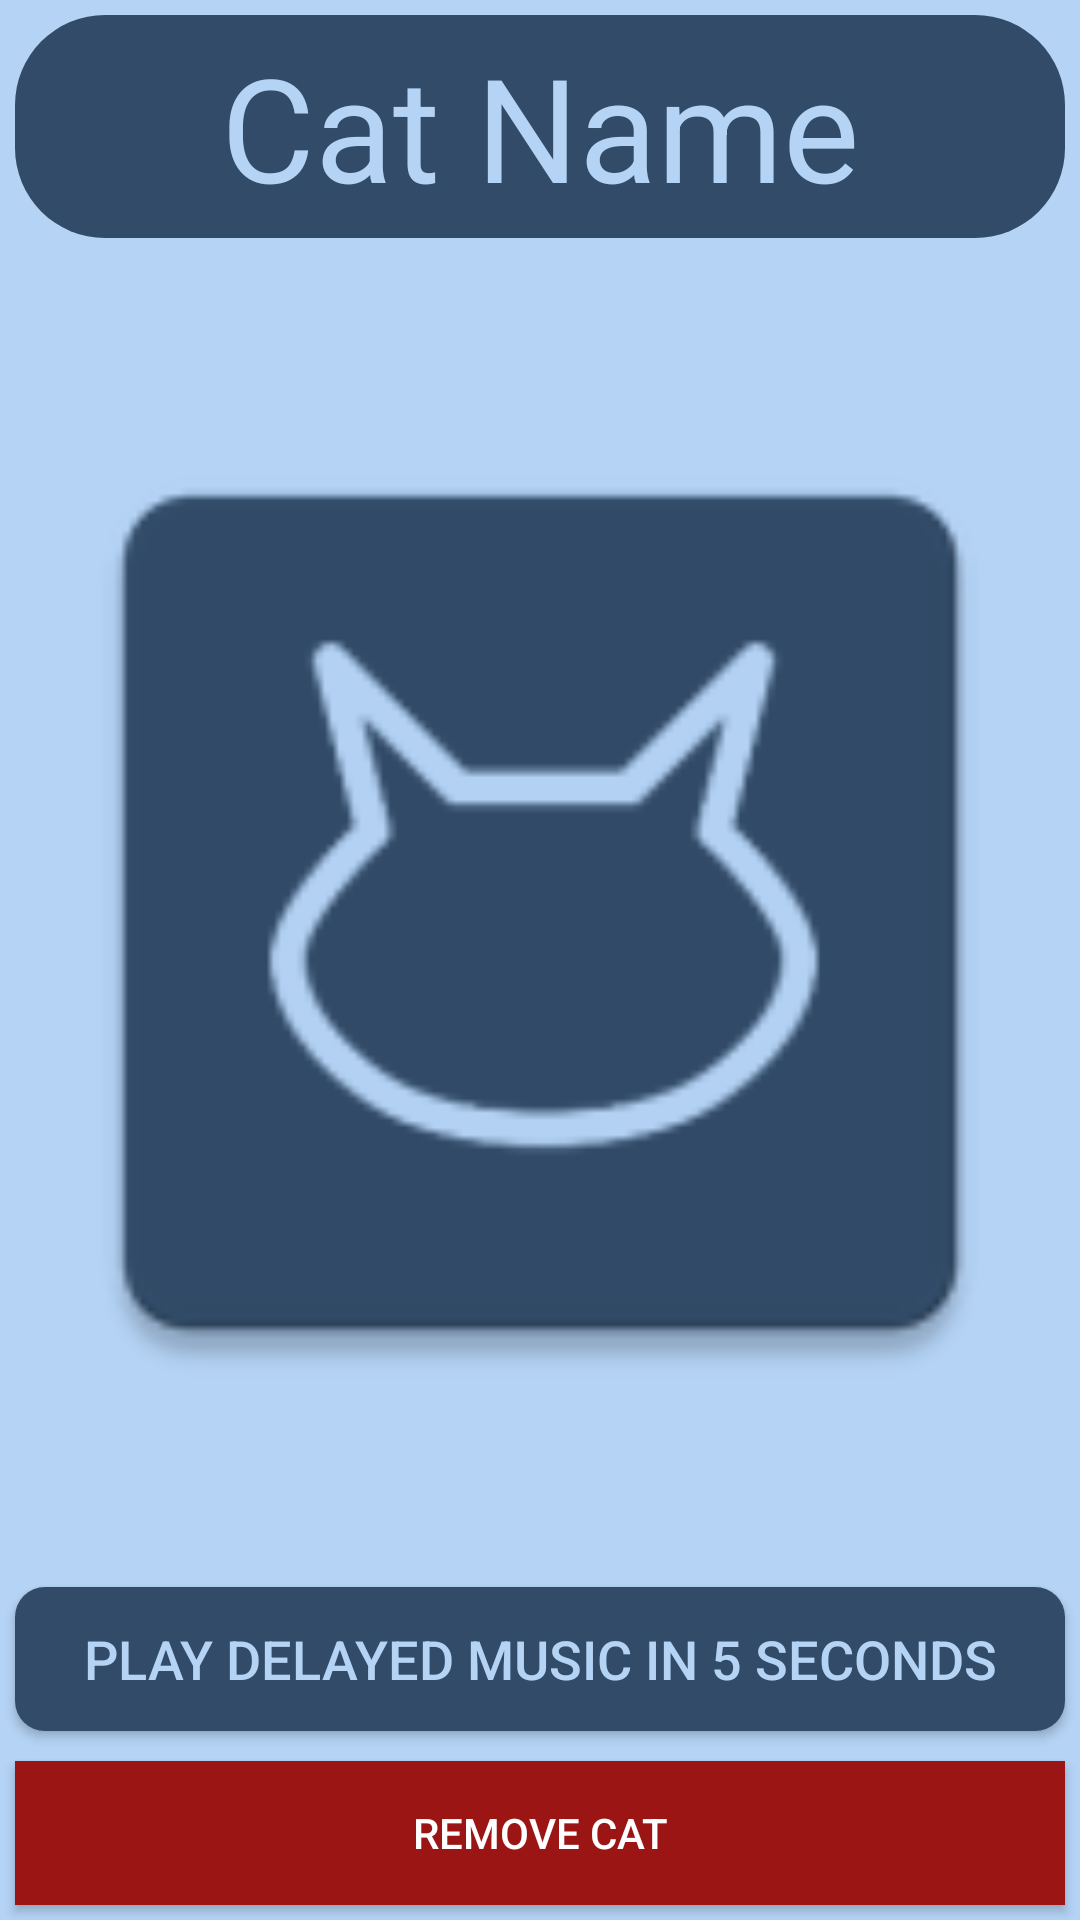

Produce the Android XML layout that renders to this screen, including the resource entries it uses.
<!-- AndroidManifest.xml: application theme Theme.Catsapp -->
<!-- res/layout/fragment_cat.xml -->
<?xml version="1.0" encoding="utf-8"?>
<LinearLayout xmlns:android="http://schemas.android.com/apk/res/android"
    xmlns:app="http://schemas.android.com/apk/res-auto"
    xmlns:tools="http://schemas.android.com/tools"
    android:layout_width="match_parent"
    android:layout_height="match_parent"
    android:orientation="vertical"
    android:background="@color/light"
    tools:context=".ui.fragments.CatFragment">

    <TextView
        android:id="@+id/cat_name"
        android:layout_margin="5dp"
        android:background="@drawable/title"
        android:layout_width="match_parent"
        android:layout_height="wrap_content"
        android:textColor="@color/light_text"
        android:gravity="center"
        android:textSize="48sp"
        android:text="@string/cat_name" />

    <ImageView
        android:layout_margin="5dp"
        android:layout_weight="1"
        android:id="@+id/cat_image"
        android:layout_width="match_parent"
        android:layout_height="0dp"
        android:layout_gravity="center"
        android:src="@mipmap/ic_cat" />
    <Button
        android:id="@+id/reminder_btn"
        android:layout_margin="5dp"
        app:backgroundTint="@null"
        android:background="@drawable/btn_v1"
        android:text="@string/play_delayed_music_in_5_seconds"
        android:textSize="18sp"
        android:textColor="@color/light_text"
        android:layout_width="match_parent"
        android:layout_height="wrap_content"/>

    <Button
        android:layout_margin="5dp"
        android:id="@+id/remove_cat"
        app:backgroundTint="@null"
        android:background="#9B1515"
        android:textColor="@color/white"
        android:text="@string/remove_cat"
        android:layout_width="match_parent"
        android:layout_height="wrap_content"/>

</LinearLayout>
<!-- resources referenced by this layout -->
<resources>
  <color name="light">#FFb4d3f5</color>
  <color name="light_text">#FFb4d3f5</color>
  <color name="white">#FFFFFFFF</color>
  <!-- drawable btn_v1 (drawable) -->
  <?xml version="1.0" encoding="utf-8"?>
  <shape xmlns:android="http://schemas.android.com/apk/res/android">
      <corners android:radius="10dp"/>
      <padding android:left="1dp"
          android:top="1dp"
          android:right="1dp"
          android:bottom="1dp"/>
      <solid android:color="@color/dark"/>
  </shape>
  <!-- drawable title (drawable) -->
  <?xml version="1.0" encoding="utf-8"?>
  <shape xmlns:android="http://schemas.android.com/apk/res/android">
      <corners android:radius="30dp"/>
      <solid android:color="@color/dark"/>
      <padding android:left="5dp"
          android:top="5dp"
          android:right="5dp"
          android:bottom="5dp"/>
  </shape>
  <!-- mipmap ic_cat: webp bitmap (mipmap-hdpi, 1202 bytes) -->
  <string name="cat_name">Cat Name</string>
  <string name="play_delayed_music_in_5_seconds">Play delayed music in 5 seconds</string>
  <string name="remove_cat">REMOVE CAT</string>
  <style name="Theme.Catsapp" parent="Base.Theme.Catsapp" />
  <color name="dark">#FF314b68</color>
  <style name="Base.Theme.Catsapp" parent="Theme.Material3.DayNight.NoActionBar">
          
          
      </style>
</resources>
